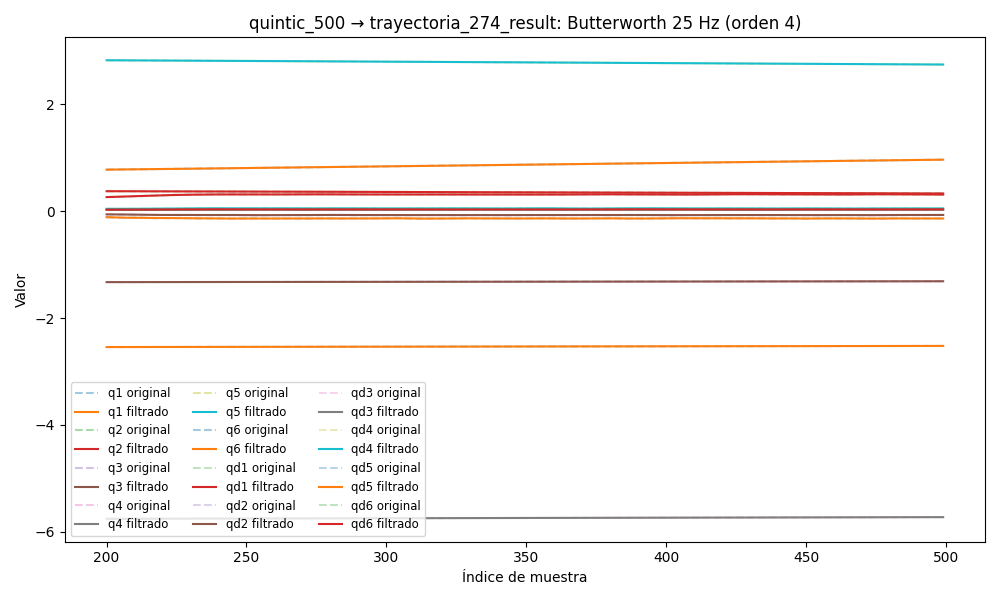

The data file committed next to this chart (first rows):
timestamp, q1, q2, q3, q4, q5, q6, qd1, qd2, qd3, qd4, qd5, qd6, tau1, tau2, tau3, tau4, tau5, tau6
1749038740, 0.7376, 0.3842, -1.33, -5.764, 2.844, -2.547, -0.0006254, -0.00129, 0.0003404, 0.0005844, -0.0006855, 0.001646, 0.09286, -1.7, -0.7299, -0.3814, -0.1344, 0.0109
1749038740, 0.7376, 0.3842, -1.33, -5.764, 2.844, -2.547, -0.0005994, -0.001154, 0.0003255, 0.0005461, -0.000632, 0.001519, 0.09634, -1.702, -0.7157, -0.3813, -0.1333, 0.01047
1749038740, 0.7376, 0.3842, -1.33, -5.764, 2.844, -2.547, -0.0005721, -0.001022, 0.0003104, 0.0005086, -0.0005801, 0.001394, 0.09425, -1.696, -0.7306, -0.3932, -0.1158, 0.01447
1749038740, 0.7375, 0.3842, -1.33, -5.764, 2.844, -2.547, -0.0005434, -0.0008967, 0.0002953, 0.0004726, -0.000531, 0.001272, 0.1058, -1.69, -0.7249, -0.3814, -0.1352, 0.02075
1749038740, 0.7375, 0.3842, -1.33, -5.764, 2.844, -2.547, -0.0005138, -0.000782, 0.0002804, 0.0004388, -0.0004852, 0.001156, 0.07953, -1.667, -0.7403, -0.3774, -0.1401, 0.01634
1749038740, 0.7375, 0.3842, -1.33, -5.764, 2.844, -2.547, -0.0004841, -0.0006802, 0.0002658, 0.0004076, -0.0004435, 0.001047, 0.1019, -1.681, -0.7274, -0.3887, -0.1199, 0.002322
1749038740, 0.7375, 0.3842, -1.33, -5.764, 2.844, -2.547, -0.0004555, -0.000593, 0.0002519, 0.0003795, -0.0004062, 0.000946, 0.1117, -1.677, -0.7342, -0.3909, -0.1216, -0.0003286
1749038740, 0.7375, 0.3842, -1.33, -5.764, 2.844, -2.547, -0.0004292, -0.0005213, 0.0002388, 0.0003547, -0.0003734, 0.0008539, 0.1196, -1.68, -0.7344, -0.3835, -0.1141, -0.00365
1749038740, 0.7375, 0.3842, -1.33, -5.764, 2.844, -2.547, -0.0004066, -0.0004652, 0.0002268, 0.0003333, -0.0003448, 0.0007713, 0.115, -1.672, -0.746, -0.3904, -0.1224, -0.01686
1749038740, 0.7375, 0.3842, -1.33, -5.764, 2.844, -2.547, -0.0003887, -0.0004236, 0.0002163, 0.0003152, -0.0003201, 0.0006983, 0.1013, -1.675, -0.7293, -0.393, -0.1417, -0.00723
1749038740, 0.7375, 0.3842, -1.33, -5.764, 2.844, -2.547, -0.000376, -0.0003947, 0.0002073, 0.0003001, -0.0002984, 0.0006347, 0.1365, -1.656, -0.7282, -0.4044, -0.1221, -0.002646
1749038740, 0.7375, 0.3842, -1.33, -5.764, 2.844, -2.547, -0.0003682, -0.0003755, 0.0002003, 0.0002878, -0.000279, 0.0005801, 0.09988, -1.631, -0.7358, -0.3905, -0.122, -0.01339
1749038740, 0.7375, 0.3842, -1.33, -5.764, 2.844, -2.547, -0.000364, -0.0003625, 0.0001952, 0.0002775, -0.0002607, 0.0005338, 0.1293, -1.621, -0.7479, -0.4029, -0.1221, -0.0008447
1749038740, 0.7375, 0.3842, -1.33, -5.764, 2.844, -2.547, -0.0003609, -0.0003514, 0.0001922, 0.0002689, -0.0002427, 0.0004949, 0.1047, -1.635, -0.751, -0.398, -0.1068, -0.002779
1749038740, 0.7375, 0.3842, -1.33, -5.764, 2.844, -2.547, -0.0003551, -0.0003376, 0.0001912, 0.0002611, -0.0002242, 0.0004625, 0.1267, -1.625, -0.7419, -0.4023, -0.1155, -0.01308
1749038740, 0.7375, 0.3842, -1.33, -5.764, 2.844, -2.547, -0.0003415, -0.0003164, 0.0001919, 0.0002537, -0.0002045, 0.0004354, 0.1209, -1.611, -0.7488, -0.4087, -0.1158, -0.0007899
1749038740, 0.7375, 0.3842, -1.33, -5.764, 2.844, -2.547, -0.0003142, -0.0002833, 0.0001938, 0.0002458, -0.0001835, 0.0004126, 0.1381, -1.608, -0.743, -0.4145, -0.09734, 0.002066
1749038740, 0.7375, 0.3842, -1.33, -5.764, 2.844, -2.547, -0.000266, -0.0002345, 0.0001961, 0.0002369, -0.0001614, 0.000393, 0.1411, -1.573, -0.7567, -0.412, -0.1021, -0.01832
1749038740, 0.7375, 0.3842, -1.33, -5.764, 2.844, -2.547, -0.0001895, -0.0001669, 0.000198, 0.0002266, -0.000139, 0.0003756, 0.1505, -1.57, -0.7447, -0.4208, -0.1175, 0.00839
1749038740, 0.7375, 0.3842, -1.33, -5.764, 2.844, -2.547, -7.722707900677126e-05, -7.893160957846927e-05, 0.0001981, 0.0002144, -0.0001176, 0.0003596, 0.1288, -1.576, -0.7546, -0.3929, -0.1098, -0.003804
1749038740, 0.7375, 0.3842, -1.33, -5.764, 2.844, -2.547, 7.791285533655601e-05, 2.95110190237232e-05, 0.0001952, 0.0002001, -9.914636411715041e-05, 0.0003443, 0.1335, -1.557, -0.761, -0.41, -0.1021, -0.0001336
1749038740, 0.7375, 0.3842, -1.33, -5.764, 2.844, -2.547, 0.0002821, 0.0001568, 0.0001877, 0.0001839, -8.584822431728142e-05, 0.000329, 0.1362, -1.539, -0.753, -0.4208, -0.09891, 0.007336
1749038740, 0.7376, 0.3842, -1.33, -5.764, 2.844, -2.547, 0.0005402, 0.0002995, 0.0001742, 0.000166, -8.035295086706792e-05, 0.0003135, 0.1497, -1.564, -0.7552, -0.4183, -0.1201, -0.003336
1749038740, 0.7376, 0.3842, -1.33, -5.764, 2.844, -2.547, 0.0008556, 0.0004525, 0.0001533, 0.0001468, -8.542815698926037e-05, 0.0002975, 0.163, -1.532, -0.7617, -0.4134, -0.1055, 0.007216
1749038740, 0.7376, 0.3842, -1.33, -5.764, 2.844, -2.547, 0.00123, 0.0006093, 0.0001237, 0.0001271, -0.0001038, 0.000281, 0.1952, -1.528, -0.782, -0.4234, -0.1126, -0.02186
1749038740, 0.7376, 0.3842, -1.33, -5.764, 2.844, -2.547, 0.001663, 0.0007625, 8.470254687370209e-05, 0.0001077, -0.0001379, 0.0002643, 0.222, -1.482, -0.8032, -0.427, -0.1317, -0.004808
1749038740, 0.7376, 0.3842, -1.33, -5.764, 2.844, -2.547, 0.002155, 0.0009046, 3.593317552692492e-05, 8.950113367655897e-05, -0.0001896, 0.0002477, 0.2173, -1.48, -0.8123, -0.4302, -0.1458, -0.03365
1749038740, 0.7376, 0.3842, -1.33, -5.764, 2.844, -2.547, 0.002703, 0.001028, -2.2345484485793396e-05, 7.34822005390615e-05, -0.0002604, 0.0002316, 0.1973, -1.459, -0.8301, -0.4323, -0.1391, -0.04431
1749038740, 0.7376, 0.3842, -1.33, -5.764, 2.844, -2.547, 0.003307, 0.001127, -8.920020192958061e-05, 6.042082188021047e-05, -0.0003507, 0.0002168, 0.1978, -1.487, -0.8462, -0.4303, -0.1462, -0.04143
1749038740, 0.7376, 0.3842, -1.33, -5.764, 2.844, -2.547, 0.003964, 0.001197, -0.000163, 5.091070827517488e-05, -0.0004607, 0.0002038, 0.253, -1.465, -0.8531, -0.4441, -0.1445, -0.03864
1749038740, 0.7376, 0.3842, -1.33, -5.764, 2.844, -2.547, 0.004673, 0.001236, -0.0002415, 4.5242600414492164e-05, -0.0005898, 0.0001932, 0.2561, -1.444, -0.8543, -0.4266, -0.1639, -0.04445
1749038740, 0.7376, 0.3842, -1.33, -5.764, 2.844, -2.547, 0.005434, 0.001242, -0.0003219, 4.333699589791952e-05, -0.0007375, 0.0001856, 0.2689, -1.477, -0.8489, -0.4262, -0.1576, -0.04064
1749038740, 0.7376, 0.3842, -1.33, -5.764, 2.844, -2.547, 0.006245, 0.001218, -0.0004011, 4.470817060161544e-05, -0.0009035, 0.0001814, 0.2803, -1.467, -0.8482, -0.4335, -0.1658, -0.04678
1749038740, 0.7376, 0.3842, -1.33, -5.764, 2.844, -2.547, 0.007106, 0.001165, -0.0004761, 4.846552759141861e-05, -0.001089, 0.0001807, 0.3052, -1.475, -0.8586, -0.4331, -0.1964, -0.04297
1749038740, 0.7376, 0.3842, -1.33, -5.764, 2.844, -2.547, 0.008014, 0.001087, -0.000544, 5.335592460181713e-05, -0.001296, 0.0001833, 0.3117, -1.49, -0.8405, -0.4241, -0.1886, -0.0459
1749038740, 0.7376, 0.3842, -1.33, -5.764, 2.844, -2.547, 0.008966, 0.0009875, -0.0006026, 5.784831517285601e-05, -0.00153, 0.0001887, 0.2934, -1.506, -0.853, -0.4459, -0.1739, -0.03746
1749038740, 0.7376, 0.3842, -1.33, -5.764, 2.844, -2.547, 0.00996, 0.0008713, -0.0006504, 6.025958759274197e-05, -0.001798, 0.0001961, 0.3065, -1.501, -0.8643, -0.4388, -0.1951, -0.05577
1749038740, 0.7377, 0.3842, -1.33, -5.764, 2.844, -2.547, 0.01099, 0.0007415, -0.0006869, 5.891771652112181e-05, -0.00211, 0.0002041, 0.3287, -1.561, -0.8626, -0.4316, -0.2027, -0.04113
1749038740, 0.7377, 0.3842, -1.33, -5.764, 2.844, -2.547, 0.01205, 0.0006012, -0.0007123, 5.235517268690114e-05, -0.002478, 0.0002113, 0.3179, -1.55, -0.8737, -0.4211, -0.2098, -0.05278
1749038740, 0.7377, 0.3842, -1.33, -5.764, 2.844, -2.547, 0.01313, 0.0004525, -0.0007276, 3.952202391838113e-05, -0.002916, 0.0002159, 0.3496, -1.573, -0.8602, -0.4209, -0.2158, -0.04921
1749038740, 0.7377, 0.3842, -1.33, -5.764, 2.844, -2.547, 0.01422, 0.000297, -0.0007342, 2.0004517182741427e-05, -0.003435, 0.000216, 0.3426, -1.591, -0.8611, -0.4288, -0.2334, -0.03355
1749038740, 0.7377, 0.3842, -1.33, -5.764, 2.844, -2.547, 0.01531, 0.0001357, -0.0007336, -5.768482456111674e-06, -0.004046, 0.0002097, 0.3795, -1.603, -0.8653, -0.4368, -0.2209, -0.02845
1749038740, 0.7378, 0.3842, -1.33, -5.764, 2.844, -2.547, 0.01639, -3.1302281685239823e-05, -0.0007276, -3.635151520349077e-05, -0.004755, 0.0001957, 0.361, -1.637, -0.8728, -0.4004, -0.2323, -0.02388
1749038740, 0.7378, 0.3842, -1.33, -5.764, 2.844, -2.547, 0.01744, -0.0002044, -0.0007174, -6.91627343872461e-05, -0.005563, 0.0001729, 0.374, -1.651, -0.8737, -0.4125, -0.2313, -0.02759
1749038740, 0.7378, 0.3842, -1.33, -5.764, 2.844, -2.547, 0.01847, -0.0003847, -0.0007042, -0.0001004, -0.006464, 0.0001413, 0.3676, -1.661, -0.8758, -0.408, -0.241, -0.01915
1749038740, 0.7379, 0.3842, -1.33, -5.764, 2.844, -2.547, 0.01945, -0.0005735, -0.0006887, -0.0001253, -0.007444, 0.0001017, 0.3766, -1.672, -0.8729, -0.422, -0.2478, -0.03633
1749038740, 0.7379, 0.3842, -1.33, -5.764, 2.844, -2.547, 0.02038, -0.000773, -0.0006713, -0.0001378, -0.008483, 5.638420695183256e-05, 0.3557, -1.66, -0.8692, -0.3954, -0.2486, -0.02702
1749038740, 0.738, 0.3842, -1.33, -5.764, 2.844, -2.547, 0.02126, -0.0009857, -0.0006522, -0.0001315, -0.009552, 8.787029144780028e-06, 0.3388, -1.705, -0.8559, -0.3908, -0.2601, -0.02213
1749038740, 0.738, 0.3842, -1.33, -5.764, 2.844, -2.547, 0.02208, -0.001214, -0.0006315, -9.938879418177523e-05, -0.01062, -3.6143823907958144e-05, 0.3614, -1.703, -0.8387, -0.3926, -0.263, -0.02504
1749038740, 0.7381, 0.3842, -1.33, -5.764, 2.844, -2.547, 0.02286, -0.001462, -0.0006091, -3.466205293614016e-05, -0.01164, -7.217967015237043e-05, 0.3609, -1.722, -0.8353, -0.3868, -0.2587, -0.02108
1749038740, 0.7381, 0.3842, -1.33, -5.764, 2.844, -2.547, 0.02359, -0.001732, -0.0005853, 6.886388842163161e-05, -0.01259, -9.202335043003918e-05, 0.3544, -1.73, -0.8397, -0.3689, -0.2645, -0.01619
1749038740, 0.7382, 0.3842, -1.33, -5.764, 2.844, -2.547, 0.02428, -0.002026, -0.00056, 0.0002163, -0.01342, -8.769043983822098e-05, 0.3345, -1.764, -0.8456, -0.3724, -0.2733, -0.02281
1749038740, 0.7382, 0.3842, -1.33, -5.764, 2.844, -2.547, 0.02494, -0.002348, -0.0005335, 0.0004111, -0.01411, -5.102501015125442e-05, 0.3468, -1.736, -0.839, -0.3625, -0.2789, -0.01613
1749038740, 0.7383, 0.3842, -1.33, -5.764, 2.843, -2.547, 0.02558, -0.0027, -0.0005058, 0.0006549, -0.01462, 2.567939700726538e-05, 0.3399, -1.761, -0.8251, -0.3434, -0.2642, -0.002278
1749038740, 0.7383, 0.3842, -1.33, -5.764, 2.843, -2.547, 0.02621, -0.003082, -0.0004768, 0.0009474, -0.01495, 0.000149, 0.3437, -1.762, -0.8193, -0.3229, -0.2816, 0.02086
1749038740, 0.7384, 0.3842, -1.33, -5.764, 2.843, -2.547, 0.02686, -0.003497, -0.0004461, 0.001286, -0.01509, 0.0003237, 0.3243, -1.803, -0.821, -0.3452, -0.2815, 0.02331
1749038740, 0.7384, 0.3842, -1.33, -5.764, 2.843, -2.547, 0.02751, -0.003946, -0.0004129, 0.001666, -0.01505, 0.0005523, 0.3059, -1.797, -0.8057, -0.3441, -0.2874, 0.01767
1749038740, 0.7385, 0.3842, -1.33, -5.764, 2.843, -2.547, 0.0282, -0.004428, -0.0003763, 0.002083, -0.01485, 0.0008343, 0.3228, -1.786, -0.799, -0.3261, -0.2716, 0.03962
1749038740, 0.7385, 0.3842, -1.33, -5.764, 2.843, -2.547, 0.02893, -0.004944, -0.0003348, 0.00253, -0.01452, 0.001167, 0.3301, -1.794, -0.7925, -0.3218, -0.276, 0.04537
1749038740, 0.7386, 0.3842, -1.33, -5.764, 2.843, -2.547, 0.0297, -0.005493, -0.0002867, 0.002999, -0.01411, 0.001543, 0.3215, -1.817, -0.7771, -0.3254, -0.269, 0.04838
... 9,006 more rows
